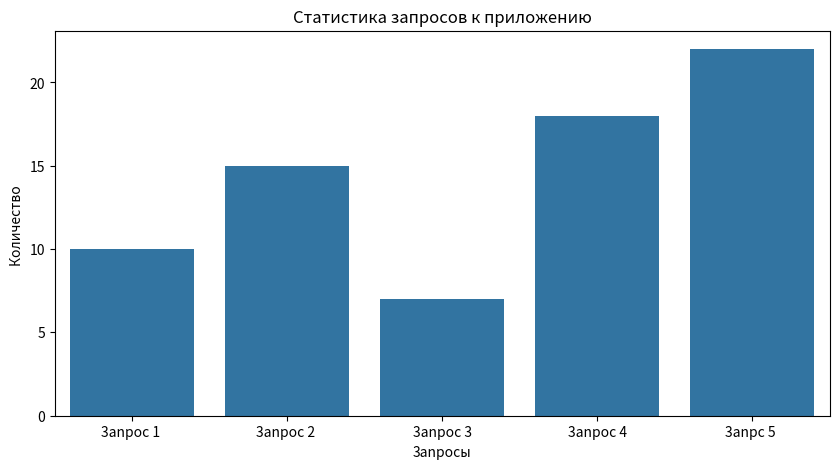

The script that saved this image:
import matplotlib.pyplot as plt
import seaborn as sns

# Предположим, у нас есть статистика по запросам
data = [10, 15, 7, 18, 22]
labels = [ '3anpoc 1 ' , '3anpoc 2 ' , '3anpoc 3' , '3anpoc 4', '3anpc 5 ']

plt.figure(figsize=(10, 5))
sns.barplot(x=labels, y=data)
plt.title('Статистика запросов к приложению')
plt.xlabel('3anpoсы')
plt.ylabel('Количество ')
plt.savefig('requests_stats.png')
plt.show()
